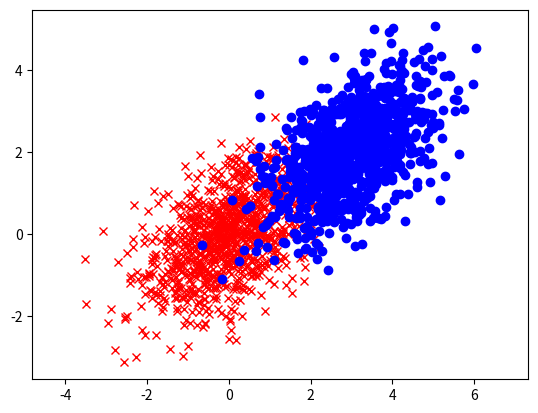

Generate this figure with matplotlib:
# This is a comment 

import matplotlib.pyplot as plt
import numpy as np

mean0 = [0, 0] # mu0
mean1 = [3, 2] # mu1
cov  = [[1, 0.5], [0.5, 1]] # cov

x1, y1 = np.random.multivariate_normal(mean0, cov, 1000).T # 
x2, y2 = np.random.multivariate_normal(mean1, cov, 1000).T

plt.plot(x1, y1, 'x', color="red")
plt.plot(x2, y2, "o", color="blue")
plt.axis('equal')
plt.show()
